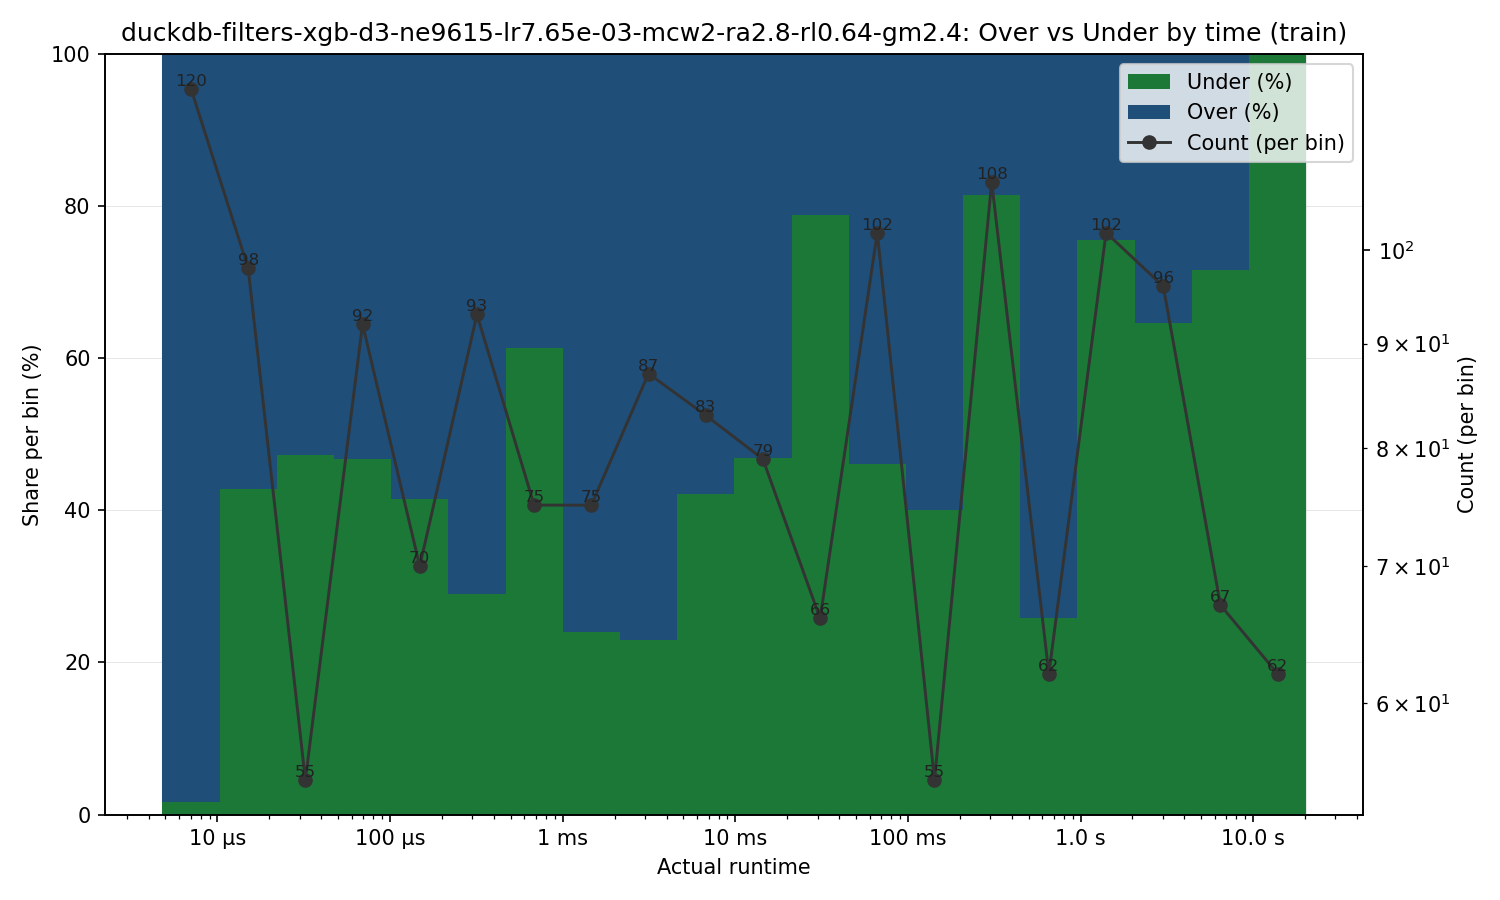

Source data for this figure (header and first rows):
bin_left, bin_right, bin_center, count, under_count, over_count, under_pct, over_pct
4.799000000000003e-06, 1.0291598771207279e-05, 7.0277579997481246e-06, 120, 2, 118, 1.667, 98.33
1.0291598771207279e-05, 2.207064081423528e-05, 1.5071236839872865e-05, 98, 42, 56, 42.86, 57.14
2.207064081423528e-05, 4.7331148131598436e-05, 3.23207173456573e-05, 55, 26, 29, 47.27, 52.73
4.7331148131598436e-05, 0.0001015, 6.931274326299316e-05, 92, 43, 49, 46.74, 53.26
0.0001015, 0.0002177, 0.0001486, 70, 29, 41, 41.43, 58.57
0.0002177, 0.0004668, 0.0003188, 93, 27, 66, 29.03, 70.97
0.0004668, 0.001001, 0.0006836, 75, 46, 29, 61.33, 38.67
0.001001, 0.002147, 0.001466, 75, 18, 57, 24.0, 76.0
0.002147, 0.004604, 0.003144, 87, 20, 67, 22.99, 77.01
0.004604, 0.009874, 0.006742, 83, 35, 48, 42.17, 57.83
0.009874, 0.02117, 0.01446, 79, 37, 42, 46.84, 53.16
0.02117, 0.04541, 0.03101, 66, 52, 14, 78.79, 21.21
0.04541, 0.09738, 0.0665, 102, 47, 55, 46.08, 53.92
0.09738, 0.2088, 0.1426, 55, 22, 33, 40.0, 60.0
0.2088, 0.4478, 0.3058, 108, 88, 20, 81.48, 18.52
0.4478, 0.9604, 0.6558, 62, 16, 46, 25.81, 74.19
0.9604, 2.06, 1.406, 102, 77, 25, 75.49, 24.51
2.06, 4.417, 3.016, 96, 62, 34, 64.58, 35.42
4.417, 9.472, 6.468, 67, 48, 19, 71.64, 28.36
9.472, 20.31, 13.87, 62, 62, 0, 100.0, 0.0
